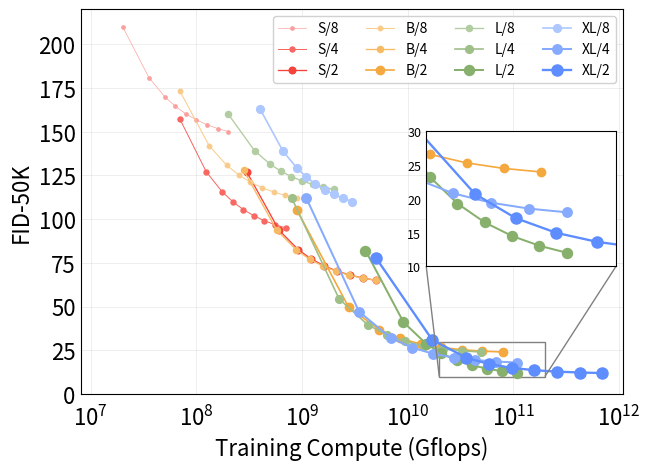

Recreate this plot in Python.
import matplotlib.pyplot as plt
import numpy as np
from mpl_toolkits.axes_grid1.inset_locator import inset_axes, mark_inset


def create_curve(start_x, start_y, end_x, end_y):
    """
    通过起点、终点和间隔列表创建曲线
    
    参数:
        start_x: 起点的x坐标
        start_y: 起点的y坐标
        end_x: 终点的x坐标
        end_y: 终点的y坐标
        intervals: 取点间隔列表，表示从起点到终点在对数空间中的相对位置
                  例如 [0, 0.1, 0.2, 0.4, 0.6, 0.75, 0.85, 0.93, 1.0]
                  其中 0 表示起点，1.0 表示终点
    
    返回:
        x, y: 对应的x轴和y轴数据（幂律插值）
    """
    intervals = [0, 0.25, 0.4, 0.5, 0.6, 0.7, 0.8, 0.9, 1.0]
    t = np.array(intervals)
    
    # 在对数空间中插值
    log_start = np.log10(start_x)
    log_end = np.log10(end_x)
    log_x = log_start + t * (log_end - log_start)
    x = 10 ** log_x
    
    A = (start_y - end_y) * start_x * end_x / (end_x - start_x)
    B = (end_y * end_x - start_y * start_x) / (end_x - start_x)
    
    # 计算曲线上各点的 y 值
    y = A / x + B
    
    return x, y


# 创建图形
fig, ax = plt.subplots(figsize=(7, 5))

# 为每条线生成示例数据（递减趋势）
# 使用 create_curve(起点x, 起点y, 终点x, 终点y, 点数) 来定义曲线
# 每条曲线只在自己的起点和终点之间绘制

# S组（小尺寸）
s8_x, s8_y = create_curve(start_x=2e7, start_y=210, end_x=2e8, end_y=150)
s4_x, s4_y = create_curve(start_x=7e7, start_y=157, end_x=7e8, end_y=95)
s2_x, s2_y = create_curve(start_x=3e8, start_y=127, end_x=5e9, end_y=65)

# B组（基础尺寸）
b8_x, b8_y = create_curve(start_x=7e7, start_y=173, end_x=9e8, end_y=112)
b4_x, b4_y = create_curve(start_x=2.8e8, start_y=128, end_x=5e9, end_y=65)
b2_x, b2_y = create_curve(start_x=9e8, start_y=105, end_x=8e10, end_y=24)

# L组（大尺寸）
l8_x, l8_y = create_curve(start_x=2e8, start_y=160, end_x=2e9, end_y=117)
l4_x, l4_y = create_curve(start_x=8e8, start_y=112, end_x=5e10, end_y=24)
l2_x, l2_y = create_curve(start_x=4e9, start_y=82, end_x=1.1e11, end_y=12)

# XL组（超大尺寸）
xl8_x, xl8_y = create_curve(start_x=4e8, start_y=163, end_x=3e9, end_y=110)
xl4_x, xl4_y = create_curve(start_x=1.1e9, start_y=112, end_x=1.1e11, end_y=18)
xl2_x, xl2_y = create_curve(start_x=5e9, start_y=78, end_x=7e11, end_y=12)

# 绘制曲线 - 使用实心圆点标记
# 可以通过修改 linewidth 和 markersize 来调整线条粗细和点的大小
# linewidth: 线条粗细 (默认2, 可改为 1-5)
# markersize: 数据点大小 (默认6, 可改为 3-12)

ax.plot(s8_x, s8_y, '-o', color='#fba09c', linewidth=0.48, markersize=2.4, label='S/8')
ax.plot(s4_x, s4_y, '-o', color='#f86761', linewidth=0.72, markersize=3.6, label='S/4')
ax.plot(s2_x, s2_y, '-o', color='#f5433c', linewidth=0.96, markersize=4.8, label='S/2')

ax.plot(b8_x, b8_y, '-o', color='#f9cb8a', linewidth=0.72, markersize=3.2, label='B/8')
ax.plot(b4_x, b4_y, '-o', color='#f7ba64', linewidth=0.96, markersize=4.4, label='B/4')
ax.plot(b2_x, b2_y, '-o', color='#f4a83d', linewidth=1.2, markersize=6.0, label='B/2')

ax.plot(l8_x, l8_y, '-o', color='#b3cda2', linewidth=0.96, markersize=4.4, label='L/8')
ax.plot(l4_x, l4_y, '-o', color='#9fbf89', linewidth=1.2, markersize=5.6, label='L/4')
ax.plot(l2_x, l2_y, '-o', color='#88b06d', linewidth=1.44, markersize=7.2, label='L/2')

ax.plot(xl8_x, xl8_y, '-o', color='#adc7ff', linewidth=1.2, markersize=5.6, label='XL/8')
ax.plot(xl4_x, xl4_y, '-o', color='#86aafe', linewidth=1.44, markersize=6.8, label='XL/4')
ax.plot(xl2_x, xl2_y, '-o', color='#5d8dfe', linewidth=1.68, markersize=8.0, label='XL/2')

# 设置对数刻度
ax.set_xscale('log')

# 设置坐标轴范围
ax.set_xlim(0.8e7, 1.1e12)
ax.set_ylim(0, 220)

# 设置纵坐标刻度：每25一个刻度
ax.yaxis.set_major_locator(plt.MultipleLocator(25))

# 移除横纵坐标小刻度
ax.xaxis.set_minor_locator(plt.NullLocator())
ax.yaxis.set_minor_locator(plt.NullLocator())

# 移除刻度线但保留刻度标签
ax.tick_params(axis='both', which='both', length=0)

# 设置网格
ax.grid(True, alpha=0.3, linestyle='-', linewidth=0.5)

# 设置标签
ax.set_xlabel('Training Compute (Gflops)', fontsize=16, fontweight='normal')
ax.set_ylabel('FID-50K', fontsize=16, fontweight='normal')

# 设置刻度标签大小和与坐标轴的距离
# pad 参数控制刻度数字与坐标轴的距离（单位：点）
ax.tick_params(axis='x', which='major', labelsize=16, pad=8)  # 横坐标间距
ax.tick_params(axis='y', which='major', labelsize=16)  # 纵坐标使用默认间距

# 添加图例（放在右上角）
ax.legend(loc='upper right', ncol=4, fontsize=10, framealpha=0.9)

# ========== 添加放大区域 ==========
# 创建嵌入式子图
axins = inset_axes(ax, width="35%", height="50%", loc='upper right',
                   bbox_to_anchor=(0, 0, 1, 0.7), bbox_transform=ax.transAxes)

# 定义放大区域的范围
x1, x2 = 2e10, 2e11   # x轴范围
y1, y2 = 10, 30    # y轴范围
axins.set_xlim(x1, x2)
axins.set_ylim(y1, y2)
axins.set_xscale('log')

# 在放大区域重新绘制曲线（只绘制需要的曲线）
axins.plot(b2_x, b2_y, '-o', color='#f4a83d', linewidth=1.2, markersize=6.0, label='B/2')
axins.plot(l2_x, l2_y, '-o', color='#88b06d', linewidth=1.44, markersize=7.2, label='L/2')
axins.plot(xl4_x, xl4_y, '-o', color='#86aafe', linewidth=1.44, markersize=6.8, label='XL/4')
axins.plot(xl2_x, xl2_y, '-o', color='#5d8dfe', linewidth=1.68, markersize=8.0, label='XL/2')


# 设置放大区域的网格和刻度（关闭网格）
axins.grid(False)
axins.tick_params(axis='both', which='both', length=0, labelsize=9)
axins.xaxis.set_minor_locator(plt.NullLocator())
axins.yaxis.set_minor_locator(plt.NullLocator())

# 去掉子图的横坐标刻度标签
axins.set_xticklabels([])

# 添加连接线，指示放大的区域
mark_inset(ax, axins, loc1=3, loc2=4, fc="none", ec="0.5", linestyle='-', linewidth=1)


plt.savefig('dit_fig9.png', dpi=200, bbox_inches='tight')
